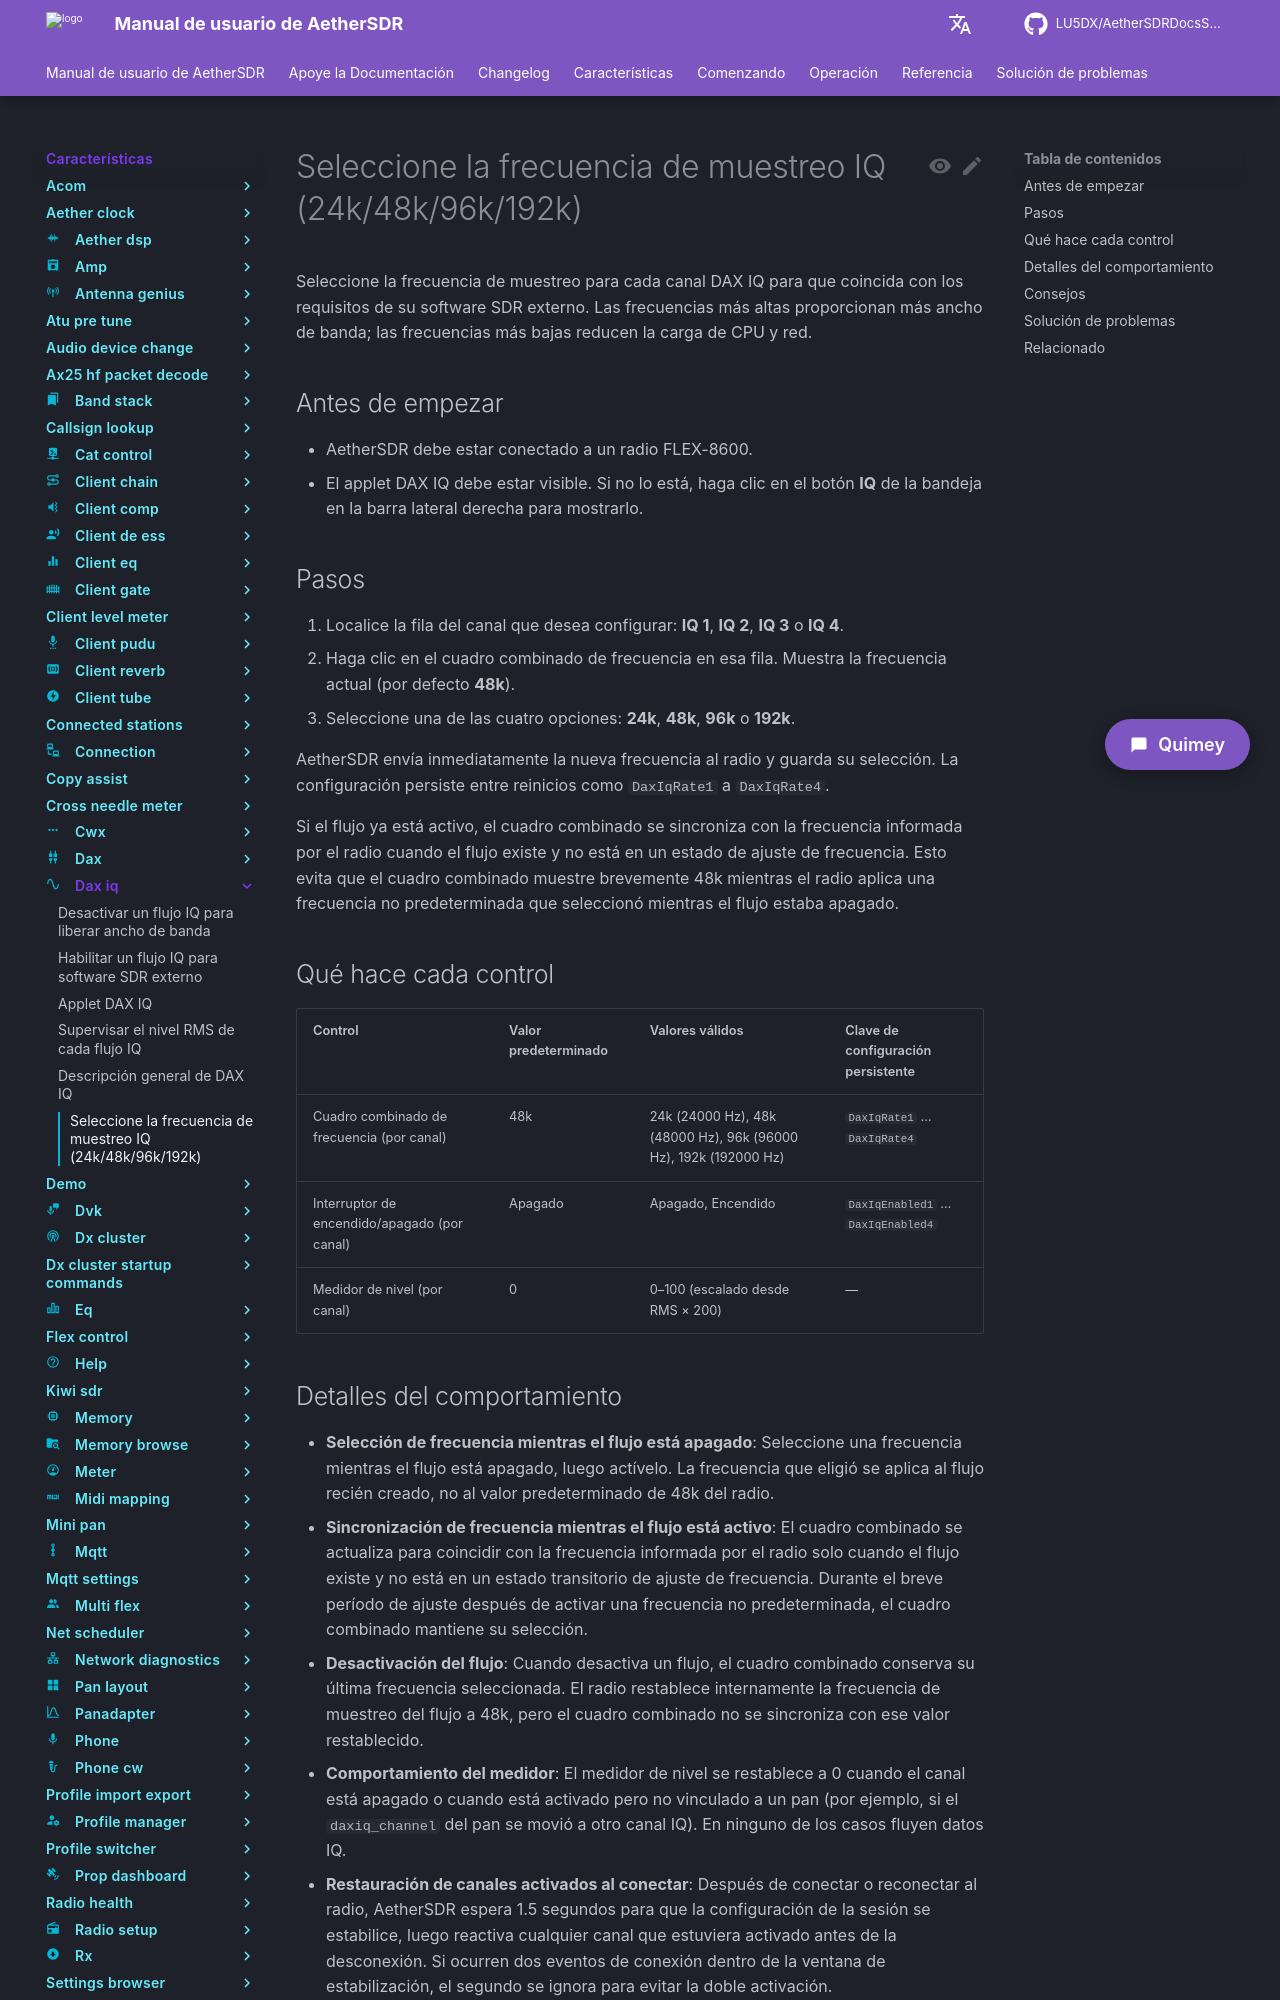

repository: LU5DX/AetherSDRDocsSpanish · page: 26.8.4/features/dax-iq/pick-the-iq-sample-rate-24k-48k-96k-192k/index.html · generator: mkdocs

# Seleccione la frecuencia de muestreo IQ (24k/48k/96k/192k)

Seleccione la frecuencia de muestreo para cada canal DAX IQ para que coincida con los requisitos de su software SDR externo. Las frecuencias más altas proporcionan más ancho de banda; las frecuencias más bajas reducen la carga de CPU y red.

## Antes de empezar

- AetherSDR debe estar conectado a un radio FLEX-8600.
- El applet DAX IQ debe estar visible. Si no lo está, haga clic en el botón **IQ** de la bandeja en la barra lateral derecha para mostrarlo.

## Pasos

1. Localice la fila del canal que desea configurar: **IQ 1**, **IQ 2**, **IQ 3** o **IQ 4**.
2. Haga clic en el cuadro combinado de frecuencia en esa fila. Muestra la frecuencia actual (por defecto **48k**).
3. Seleccione una de las cuatro opciones: **24k**, **48k**, **96k** o **192k**.

AetherSDR envía inmediatamente la nueva frecuencia al radio y guarda su selección. La configuración persiste entre reinicios como `DaxIqRate1` a `DaxIqRate4`.

Si el flujo ya está activo, el cuadro combinado se sincroniza con la frecuencia informada por el radio cuando el flujo existe y no está en un estado de ajuste de frecuencia. Esto evita que el cuadro combinado muestre brevemente 48k mientras el radio aplica una frecuencia no predeterminada que seleccionó mientras el flujo estaba apagado.

## Qué hace cada control

| Control | Valor predeterminado | Valores válidos | Clave de configuración persistente |
|---|---|---|---|
| Cuadro combinado de frecuencia (por canal) | 48k | 24k (24000 Hz), 48k (48000 Hz), 96k (96000 Hz), 192k (192000 Hz) | `DaxIqRate1` … `DaxIqRate4` |
| Interruptor de encendido/apagado (por canal) | Apagado | Apagado, Encendido | `DaxIqEnabled1` … `DaxIqEnabled4` |
| Medidor de nivel (por canal) | 0 | 0–100 (escalado desde RMS × 200) | — |

## Detalles del comportamiento

- **Selección de frecuencia mientras el flujo está apagado**: Seleccione una frecuencia mientras el flujo está apagado, luego actívelo. La frecuencia que eligió se aplica al flujo recién creado, no al valor predeterminado de 48k del radio.
- **Sincronización de frecuencia mientras el flujo está activo**: El cuadro combinado se actualiza para coincidir con la frecuencia informada por el radio solo cuando el flujo existe y no está en un estado transitorio de ajuste de frecuencia. Durante el breve período de ajuste después de activar una frecuencia no predeterminada, el cuadro combinado mantiene su selección.
- **Desactivación del flujo**: Cuando desactiva un flujo, el cuadro combinado conserva su última frecuencia seleccionada. El radio restablece internamente la frecuencia de muestreo del flujo a 48k, pero el cuadro combinado no se sincroniza con ese valor restablecido.
- **Comportamiento del medidor**: El medidor de nivel se restablece a 0 cuando el canal está apagado o cuando está activado pero no vinculado a un pan (por ejemplo, si el `daxiq_channel` del pan se movió a otro canal IQ). En ninguno de los casos fluyen datos IQ.
- **Restauración de canales activados al conectar**: Después de conectar o reconectar al radio, AetherSDR espera 1.5 segundos para que la configuración de la sesión se estabilice, luego reactiva cualquier canal que estuviera activado antes de la desconexión. Si ocurren dos eventos de conexión dentro de la ventana de estabilización, el segundo se ignora para evitar la doble activación.
